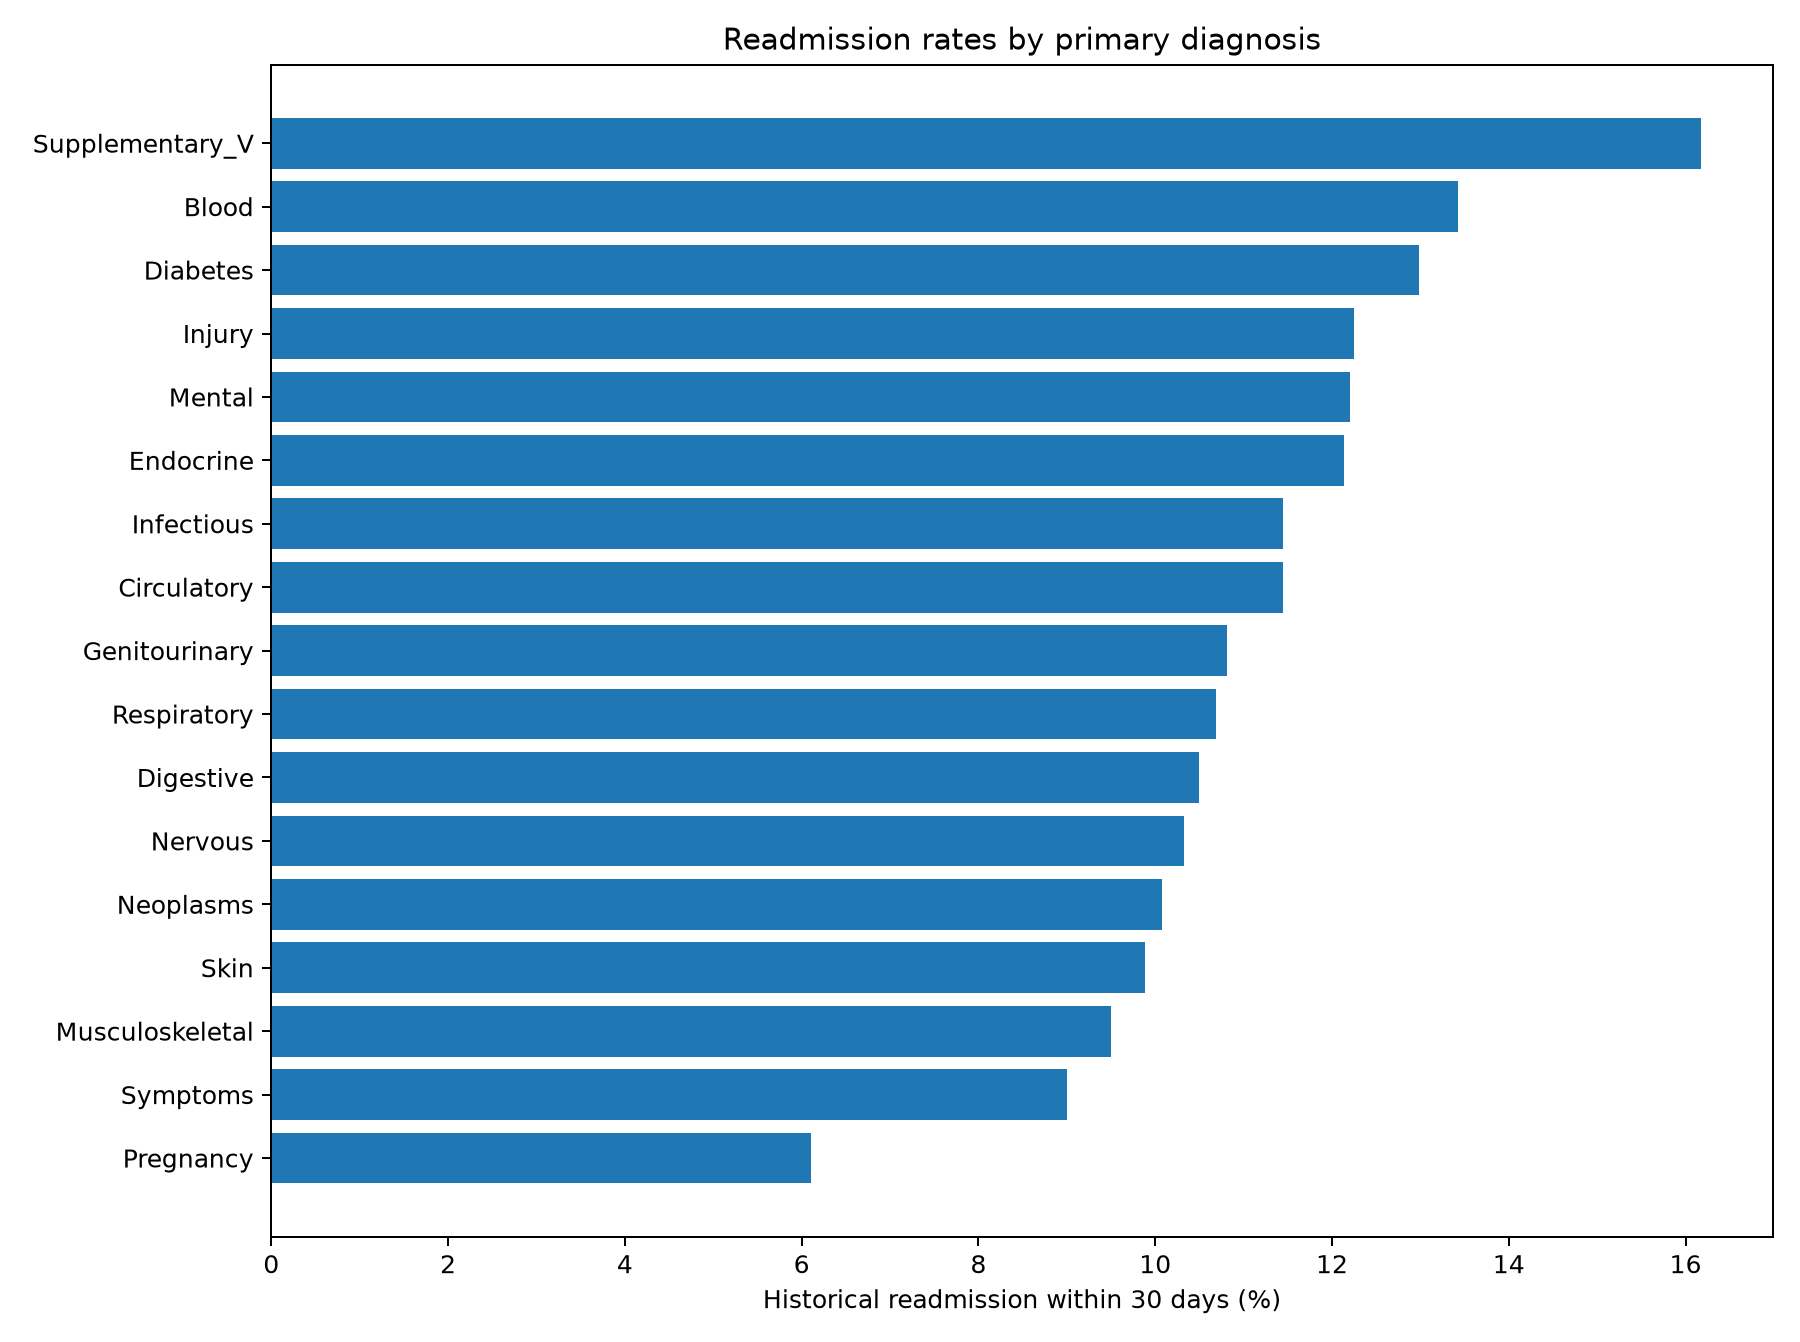

Values plotted in this chart, from the file beside it:
diagnosis_group, encounters, readmitted_within_30, avg_length_of_stay, avg_medications, readmission_rate_30_pct
Circulatory, 30336, 3474, 4.231, 17.1, 11.45
Respiratory, 10407, 1112, 5.042, 17.92, 10.69
Digestive, 9208, 966, 4.389, 14.8, 10.49
Diabetes, 8757, 1137, 4.342, 14.07, 12.98
Symptoms, 7636, 687, 2.775, 12.25, 9.0
Injury, 6974, 854, 4.616, 17.32, 12.25
Genitourinary, 5078, 549, 4.256, 14.95, 10.81
Musculoskeletal, 4957, 471, 3.92, 19.83, 9.5
Neoplasms, 3433, 346, 5.356, 17.51, 10.08
Infectious, 2768, 317, 5.361, 16.95, 11.45
Endocrine, 2702, 328, 3.7, 13.64, 12.14
Skin, 2530, 250, 4.902, 15.55, 9.88
Mental, 2262, 276, 5.86, 12, 12.2
Supplementary_V, 1644, 266, 7.518, 15.41, 16.18
Nervous, 1211, 125, 4.481, 13.57, 10.32
Blood, 1103, 148, 4.066, 13.55, 13.42
Pregnancy, 687, 42, 3.17, 12.36, 6.11
